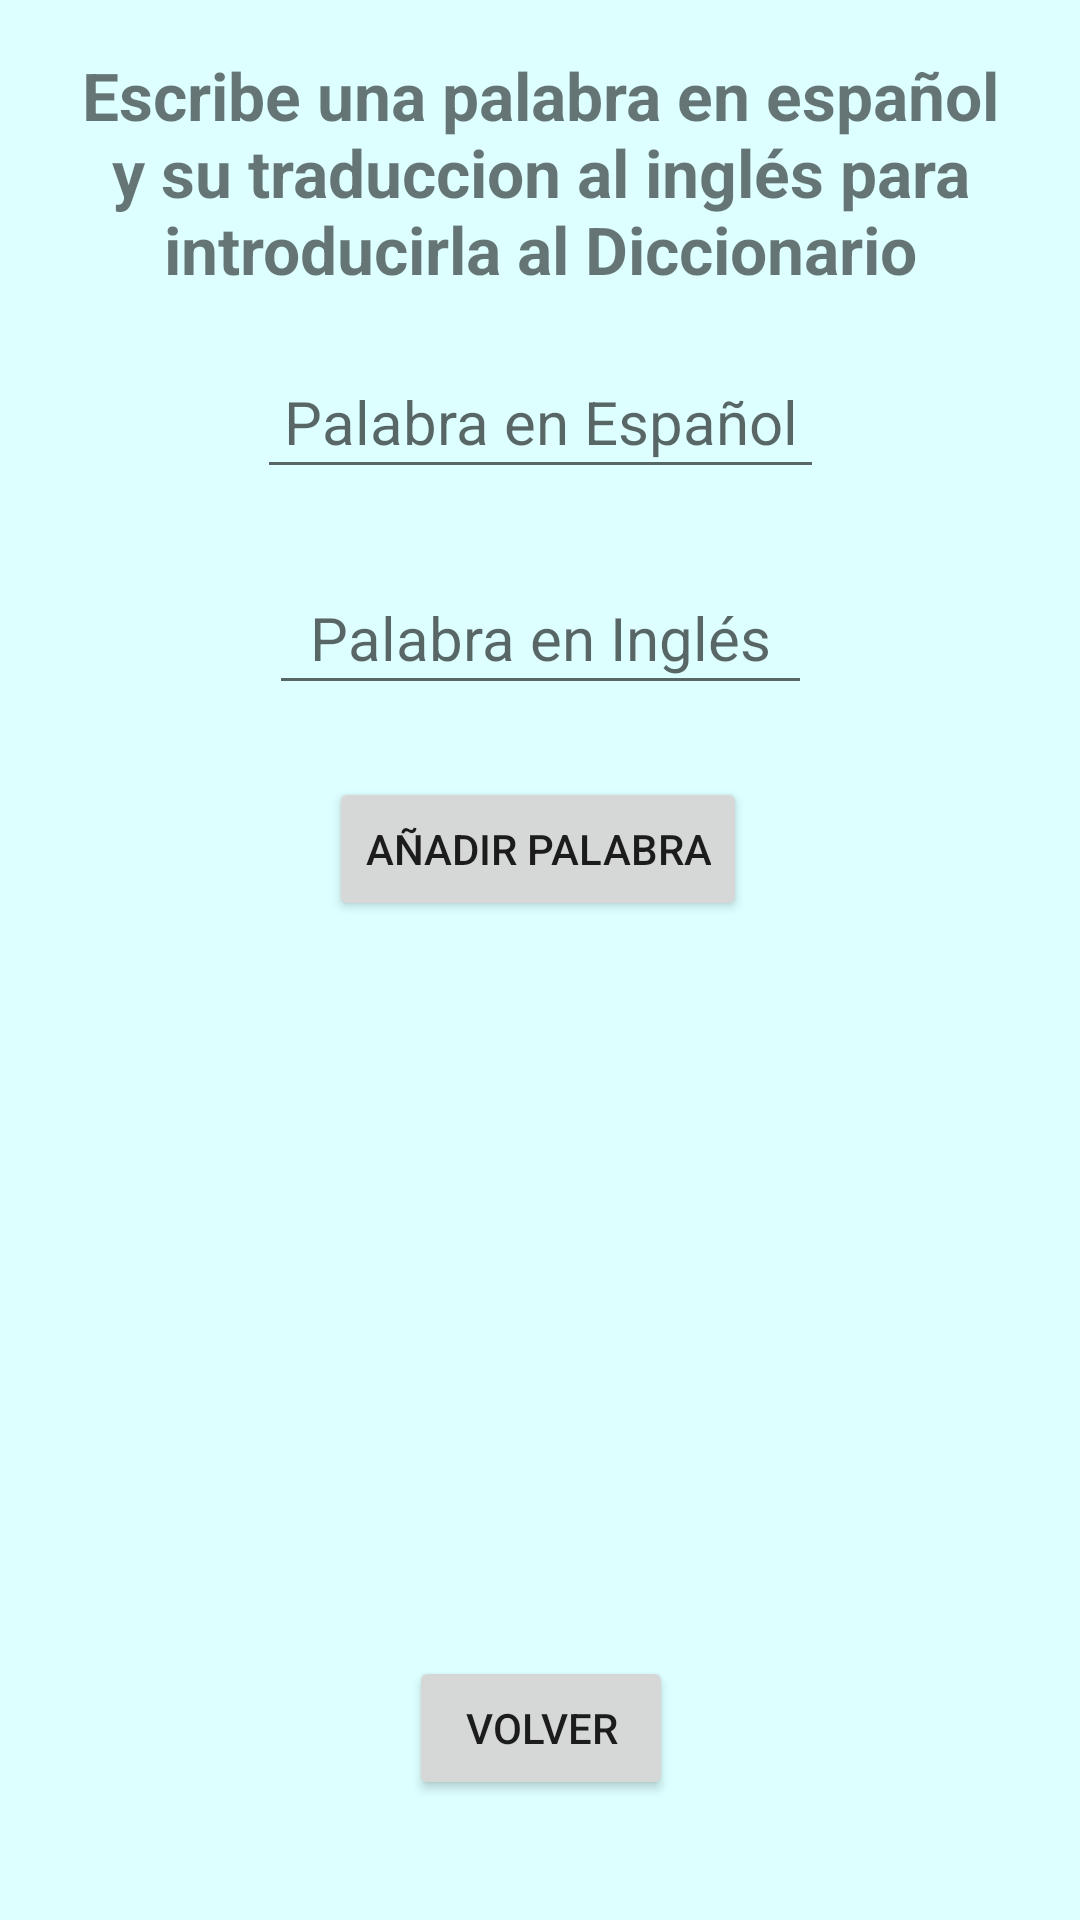

The Android layout XML behind this screen, and the referenced resources:
<!-- AndroidManifest.xml: application theme Theme.VocabularioIngles -->
<!-- res/layout/activity_anadir_palabras.xml -->
<?xml version="1.0" encoding="utf-8"?>
<androidx.constraintlayout.widget.ConstraintLayout xmlns:android="http://schemas.android.com/apk/res/android"
    xmlns:app="http://schemas.android.com/apk/res-auto"
    xmlns:tools="http://schemas.android.com/tools"
    android:layout_width="match_parent"
    android:layout_height="match_parent"
    android:background="@drawable/fondo_anadir_palabras"
    tools:context=".ActivityAnadirPalabras">

    <TextView
        android:id="@+id/MostrarTituloAnadirP"
        android:layout_width="match_parent"
        android:layout_height="83dp"
        android:layout_marginTop="16dp"
        android:gravity="center"
        android:paddingLeft="2dp"
        android:paddingRight="2dp"
        android:text="@string/titulo_anadir_palabras"
        android:textSize="22sp"
        android:textStyle="bold"
        app:layout_constraintEnd_toEndOf="parent"
        app:layout_constraintHorizontal_bias="0.495"
        app:layout_constraintStart_toStartOf="parent"
        app:layout_constraintTop_toTopOf="parent" />

    <EditText
        android:id="@+id/editTextEsp"
        android:layout_width="189dp"
        android:layout_height="48dp"
        android:layout_marginTop="16dp"
        android:ems="10"
        android:gravity="center"
        android:hint="@string/pista_palabra_esp"
        android:inputType="textPersonName"
        android:textColor="#3461BF"
        android:textSize="20sp"
        app:layout_constraintEnd_toEndOf="parent"
        app:layout_constraintStart_toStartOf="parent"
        app:layout_constraintTop_toBottomOf="@+id/MostrarTituloAnadirP" />

    <EditText
        android:id="@+id/editTextIngles"
        android:layout_width="181dp"
        android:layout_height="48dp"
        android:layout_marginTop="24dp"
        android:ems="10"
        android:gravity="center"
        android:hint="@string/pista_palabra_eng"
        android:inputType="textPersonName"
        android:textColor="#3461BF"
        android:textSize="20sp"
        app:layout_constraintEnd_toEndOf="parent"
        app:layout_constraintStart_toStartOf="parent"
        app:layout_constraintTop_toBottomOf="@+id/editTextEsp" />

    <Button
        android:id="@+id/botonAddPalabra"
        android:layout_width="wrap_content"
        android:layout_height="wrap_content"
        android:layout_marginTop="24dp"
        android:onClick="IntroducirPalabrasDiccionario"
        android:text="@string/boton_anadir_palabra"
        app:layout_constraintEnd_toEndOf="parent"
        app:layout_constraintHorizontal_bias="0.497"
        app:layout_constraintStart_toStartOf="parent"
        app:layout_constraintTop_toBottomOf="@+id/editTextIngles" />

    <Button
        android:id="@+id/BotonVolver"
        android:layout_width="wrap_content"
        android:layout_height="wrap_content"
        android:layout_marginBottom="40dp"
        android:onClick="volverAtras"

        android:text="@string/boton_volver"
        app:layout_constraintBottom_toBottomOf="parent"
        app:layout_constraintEnd_toEndOf="parent"
        app:layout_constraintHorizontal_bias="0.501"
        app:layout_constraintStart_toStartOf="parent" />

    <TextView
        style="@style/textview"
        android:id="@+id/mensajePalabraAnadida"
        android:layout_width="319dp"
        android:layout_height="111dp"
        android:layout_marginTop="68dp"
        app:layout_constraintEnd_toEndOf="parent"
        app:layout_constraintStart_toStartOf="parent"
        app:layout_constraintTop_toBottomOf="@+id/botonAddPalabra" />
</androidx.constraintlayout.widget.ConstraintLayout>
<!-- resources referenced by this layout -->
<resources>
  <!-- drawable fondo_anadir_palabras (drawable) -->
  <?xml version="1.0" encoding="utf-8"?>
  <selector xmlns:android="http://schemas.android.com/apk/res/android">
      <item>
  
          <shape>
  
              <gradient android:startColor="#DDFFFF"
                  android:endColor="#DDFFFF"
                  android:angle="270">
  
              </gradient>
          </shape>
  
  
      </item>
  </selector>
  <string name="boton_anadir_palabra">Añadir Palabra</string>
  <string name="boton_volver">Volver</string>
  <string name="pista_palabra_eng">Palabra en Inglés</string>
  <string name="pista_palabra_esp">Palabra en Español</string>
  <string name="titulo_anadir_palabras">Escribe una palabra en español y su traduccion al inglés para introducirla al Diccionario</string>
  <style name="textview">
  
          <item name="android:gravity">center</item>
          <item name="android:textColor">#3461BF</item>
          <item name="android:textSize">20sp</item>
  
      </style>
  <style name="Theme.VocabularioIngles" parent="Theme.MaterialComponents.DayNight.DarkActionBar">
          
          <item name="colorPrimary">#008380</item>
          <item name="colorPrimaryVariant">@color/teal_700</item>
          <item name="colorOnPrimary">@color/white</item>
          
          <item name="colorSecondary">@color/teal_200</item>
          <item name="colorSecondaryVariant">@color/teal_700</item>
          <item name="colorOnSecondary">@color/black</item>
          
          <item name="android:statusBarColor" tools:targetApi="l">?attr/colorPrimaryVariant</item>
          
      </style>
  <!-- not gathered from this repository: default colours our renderer supplied (Android Studio template values) -->
  <color name="teal_200">#FF03DAC5</color>
  <color name="teal_700">#FF018786</color>
  <color name="black">#FF000000</color>
  <color name="white">#FFFFFFFF</color>
</resources>
